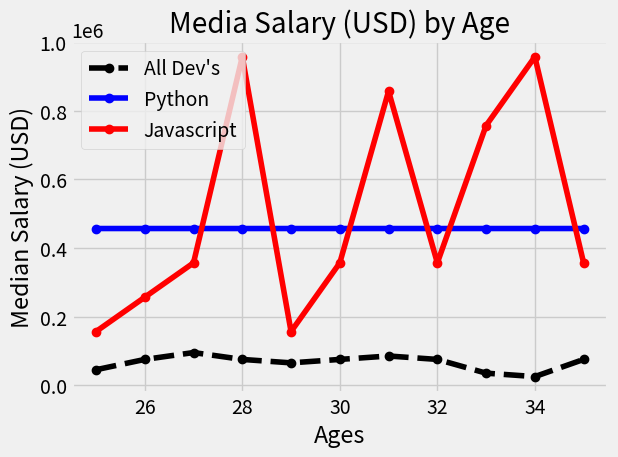

This figure's Python source:
import matplotlib.pyplot as plt
import numpy as np
print(plt.style.available)
plt.style.use('fivethirtyeight')
dev_x=[25,26,27,28,29,30,31,32,33,34,35]
dev_y=[45331,75332,95333,75334,65335,75336,85337,75338,35339,25340,75341]
plt.plot(dev_x,dev_y,color='k',linestyle='--',marker='o',label="All Devs")

py_dev_x=[25,26,27,28,29,30,31,32,33,34,35]
py_dev_y=[456541,456542,456543,456544,456545,456546,456547,456548,456549,456550,456551]
plt.plot(dev_x,py_dev_y,color='b',marker='o',label="Python")
js_dev_y=[156541,256542,356543,956544,156545,356546,856547,356548,756549,956550,356551]
plt.plot(dev_x,js_dev_y,color='r',marker='o',label="Javascript")
plt.xlabel("Ages")
plt.ylabel("Median Salary (USD)")
plt.title('Media Salary (USD) by Age')
plt.legend(["All Dev's","Python","Javascript"])
plt.grid(True)
plt.tight_layout()
plt.savefig('diagram.png')
plt.show()